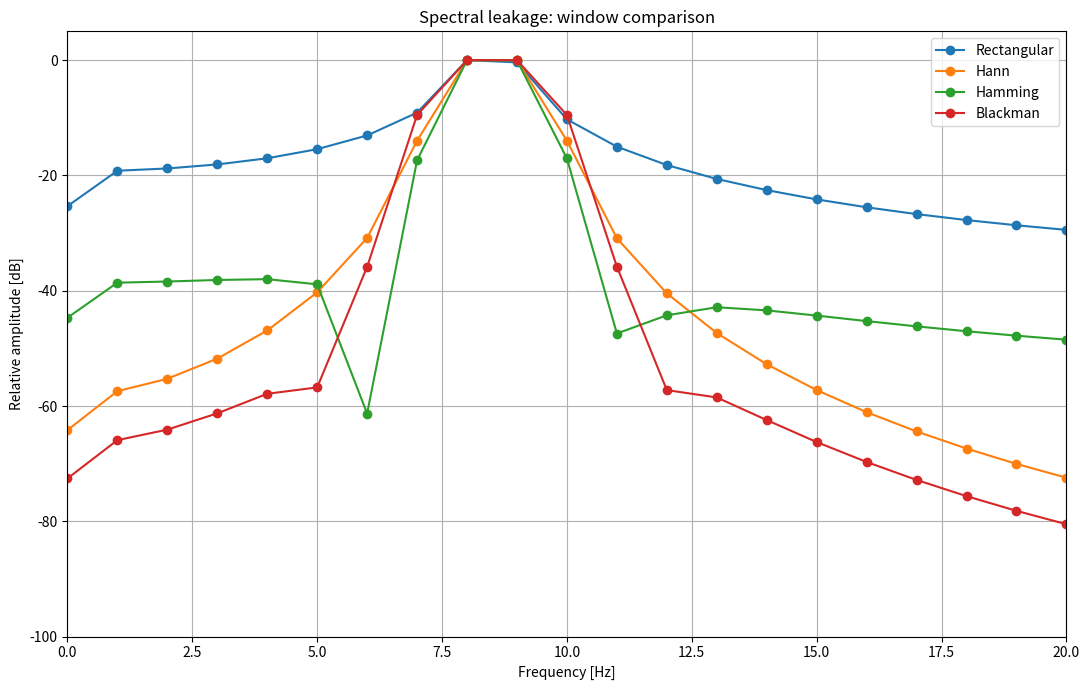

Write the Python code that produced this figure.
import numpy as np
from scipy.signal import windows
import matplotlib.pyplot as plt

sampling_rate = 64.0
N = 64
frequency = 8.5
amplitude = 3.0

t = np.arange(N) / sampling_rate
signal = amplitude * np.sin(2*np.pi*frequency*t)

rectangular_window = np.ones(N)
hann_window = windows.hann(N, sym=False)
hamming_window = windows.hamming(N, sym=False)
blackman_window = windows.blackman(N, sym=False)

hann_signal = signal * hann_window
rectangular_signal = signal * rectangular_window
hamming_signal = signal * hamming_window
blackman_signal = signal * blackman_window

rectangular_spectrum = np.fft.fft(rectangular_signal)
hann_spectrum = np.fft.fft(hann_signal)
hamming_spectrum = np.fft.fft(hamming_signal)
blackman_spectrum = np.fft.fft(blackman_signal)

rectangular_gain = np.mean(rectangular_window)
hann_gain = np.mean(hann_window)
hamming_gain = np.mean(hamming_window)
blackman_gain = np.mean(blackman_window)

positive_frequencies = np.arange(N//2 + 1) * sampling_rate / N

hann_one_sided = np.abs(hann_spectrum[:N//2 + 1]) / (N * hann_gain)
hann_one_sided[1:-1] *= 2

rectangular_one_sided = np.abs(rectangular_spectrum[:N//2 + 1]) / (N * rectangular_gain)
rectangular_one_sided[1:-1] *= 2

hamming_one_sided = np.abs(hamming_spectrum[:N//2 + 1]) / (N * hamming_gain)
hamming_one_sided[1:-1] *= 2

blackman_one_sided = np.abs(blackman_spectrum[:N//2 + 1]) / (N * blackman_gain)
blackman_one_sided[1:-1] *= 2

print("Rectangular gain:", rectangular_gain)
print("Hann gain:", hann_gain)
print("Hamming gain:", hamming_gain)
print("Blackman gain:", blackman_gain)

epsilon = 1e-12

rectangular_db = 20 * np.log10(rectangular_one_sided / np.max(rectangular_one_sided) + epsilon)
hann_db = 20 * np.log10(hann_one_sided / np.max(hann_one_sided) + epsilon)
hamming_db = 20 * np.log10(hamming_one_sided / np.max(hamming_one_sided) + epsilon)
blackman_db = 20 * np.log10(blackman_one_sided / np.max(blackman_one_sided) + epsilon)

comparison_bin = 15

print("Leakage at 15 Hz:")
print("Rectangular:", rectangular_db[comparison_bin], "dB")
print("Hann:", hann_db[comparison_bin], "dB")
print("Hamming:", hamming_db[comparison_bin], "dB")
print("Blackman:", blackman_db[comparison_bin], "dB")

plt.figure(figsize=(11, 7))

plt.plot(positive_frequencies, rectangular_db, marker="o", label="Rectangular")
plt.plot(positive_frequencies, hann_db, marker="o", label="Hann")
plt.plot(positive_frequencies, hamming_db, marker="o", label="Hamming")
plt.plot(positive_frequencies, blackman_db, marker="o", label="Blackman")

plt.xlim(0, 20)
plt.ylim(-100, 5)
plt.xlabel("Frequency [Hz]")
plt.ylabel("Relative amplitude [dB]")
plt.title("Spectral leakage: window comparison")
plt.grid(True)
plt.legend()
plt.tight_layout()
plt.show()
